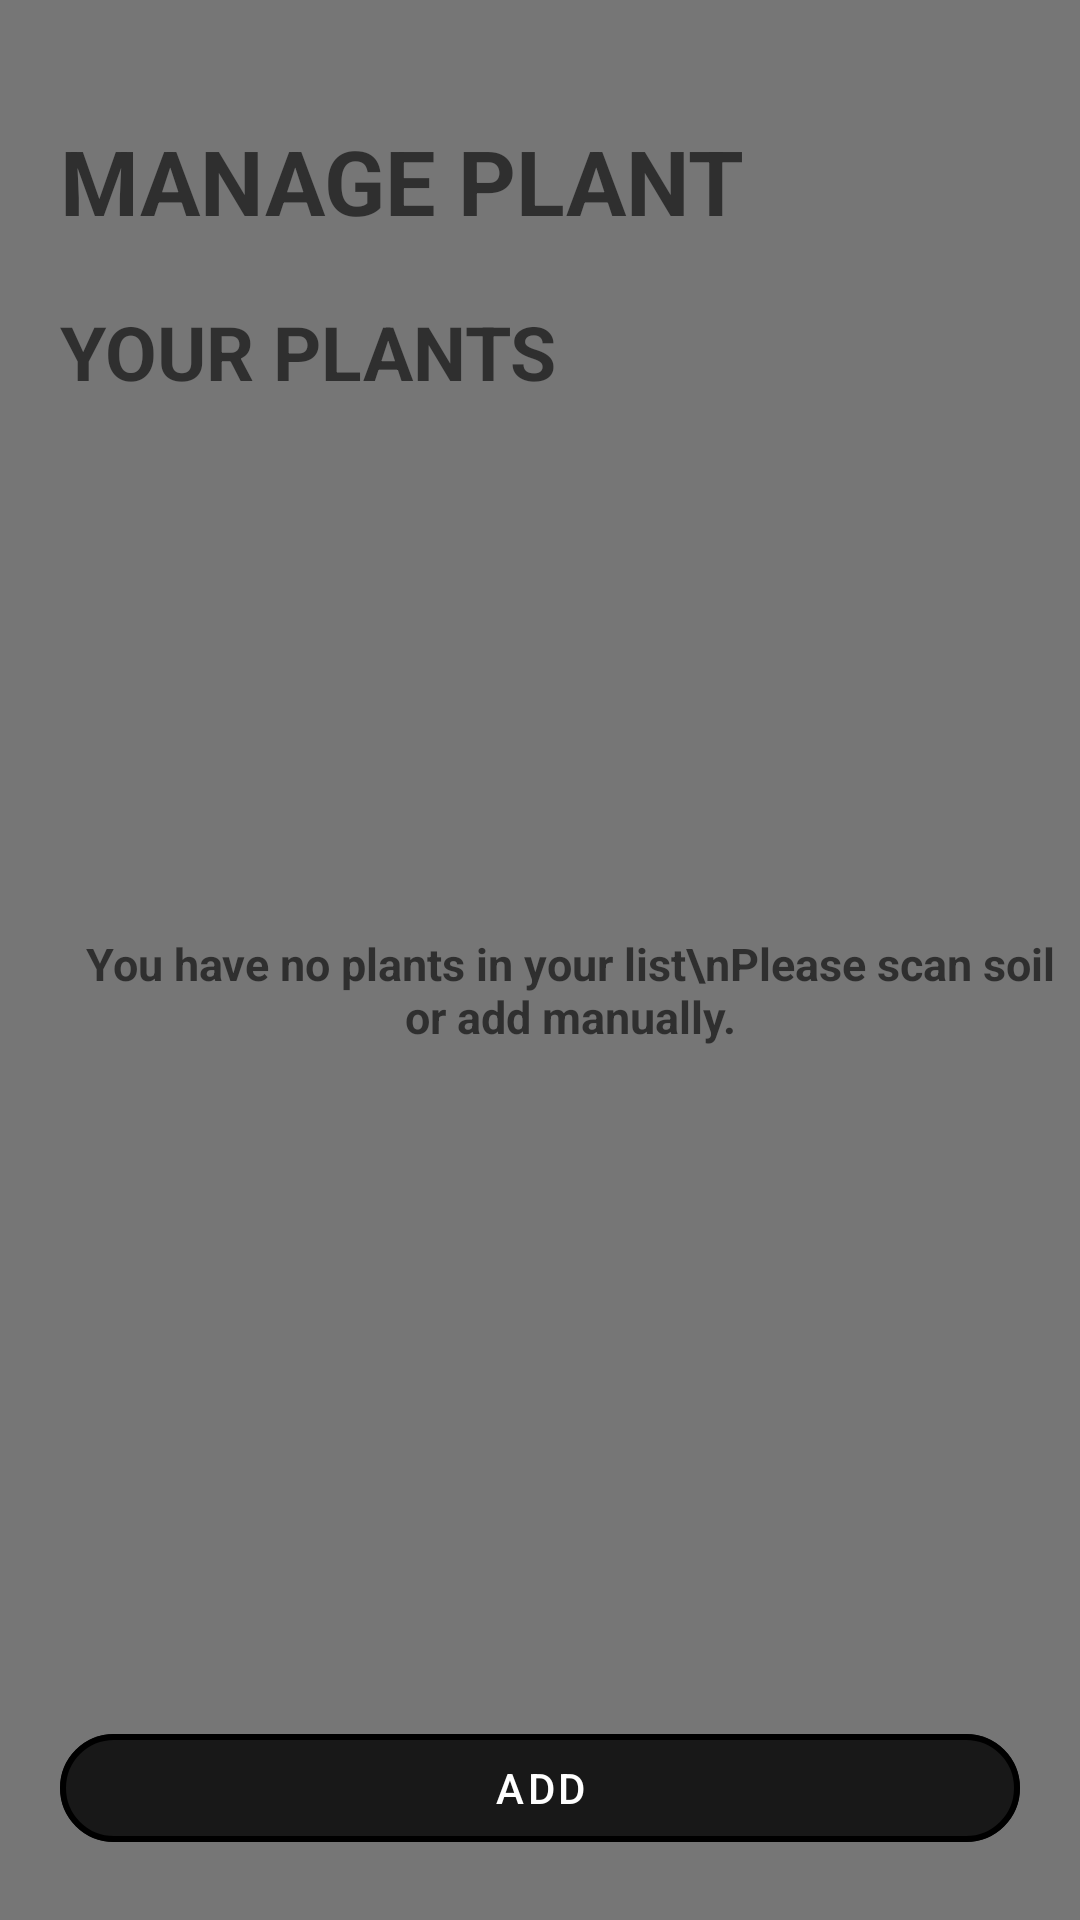

Write the Android layout XML for this screen, with the resource values it uses.
<!-- AndroidManifest.xml: application theme Theme.PlantLyf -->
<!-- res/layout/activity_manage_plant.xml -->
<?xml version="1.0" encoding="utf-8"?>
<androidx.constraintlayout.widget.ConstraintLayout xmlns:android="http://schemas.android.com/apk/res/android"
    xmlns:app="http://schemas.android.com/apk/res-auto"
    xmlns:tools="http://schemas.android.com/tools"
    android:id="@+id/main"
    android:layout_width="match_parent"
    android:layout_height="match_parent"
    tools:context=".ManagePlant">

    <VideoView
        android:id="@+id/dashboardBgVV"
        android:layout_width="match_parent"
        android:layout_height="match_parent"
        app:layout_constraintEnd_toEndOf="parent"
        app:layout_constraintStart_toStartOf="parent"
        app:layout_constraintTop_toTopOf="parent" />

    <ImageView
        android:layout_width="match_parent"
        android:layout_height="match_parent"
        android:background="@drawable/global_overlay_plantlyf_bg_video"
        app:layout_constraintEnd_toEndOf="parent"
        app:layout_constraintStart_toStartOf="parent"

        app:layout_constraintTop_toTopOf="parent" />

    <View
        android:id="@+id/containerBg_V"
        android:layout_width="match_parent"
        android:layout_height="0dp"

        app:layout_constraintEnd_toEndOf="parent"
        app:layout_constraintStart_toStartOf="parent"
        app:layout_constraintTop_toTopOf="parent" />

    <TextView
        android:id="@+id/managePlantTV"
        android:layout_width="0dp"
        android:layout_height="wrap_content"
        app:layout_constraintTop_toTopOf="parent"
        app:layout_constraintStart_toStartOf="parent"
        android:layout_marginTop="40dp"
        android:layout_marginStart="20dp"

        android:text="Manage Plant"
        android:textAllCaps="true"
        android:textSize="30sp"
        android:textStyle="bold"

        style="@style/textColorInverse"/>


    <TextView
        android:id="@+id/yourPlantsTV"
        style="@style/textColorInverse"
        android:layout_width="0dp"
        android:layout_height="wrap_content"
        android:layout_marginStart="20dp"
        android:layout_marginTop="20dp"

        android:text="Your plants"
        android:textAllCaps="true"
        android:textSize="25sp"
        android:textStyle="bold"

        app:layout_constraintStart_toStartOf="parent"
        app:layout_constraintTop_toBottomOf="@+id/managePlantTV" />

    <TextView
        android:id="@+id/noPlantsToDisplayTV"
        style="@style/textColorInverse"
        android:layout_width="0dp"
        android:layout_height="wrap_content"
        android:layout_marginStart="20dp"
        android:layout_marginTop="20dp"
        android:gravity="center"

        android:text="You have no plants in your list\nPlease scan soil or add manually."
        android:textAllCaps="false"
        android:textSize="15sp"
        android:textStyle="bold"

        app:layout_constraintStart_toStartOf="parent"
        app:layout_constraintTop_toTopOf="parent"
        app:layout_constraintEnd_toEndOf="parent"
        app:layout_constraintBottom_toBottomOf="parent"/>

    <androidx.recyclerview.widget.RecyclerView
        android:id="@+id/plantListRV"
        android:layout_width="match_parent"
        android:layout_height="0dp"
        android:layout_marginTop="50dp"
        android:layout_marginStart="20dp"
        android:layout_marginEnd="20dp"

        app:layout_constraintTop_toBottomOf="@id/yourPlantsTV"
        app:layout_constraintStart_toStartOf="parent"
        app:layout_constraintEnd_toEndOf="parent"
        app:layout_constraintBottom_toTopOf="@id/addPlantManuallyBtn"/>

    <com.google.android.material.button.MaterialButton
        android:id="@+id/addPlantManuallyBtn"
        android:layout_width="match_parent"
        android:layout_height="wrap_content"
        app:layout_constraintTop_toBottomOf="@id/plantListRV"
        app:layout_constraintBottom_toBottomOf="parent"
        app:layout_constraintStart_toStartOf="parent"
        app:layout_constraintEnd_toEndOf="parent"
        android:layout_margin="20dp"

        android:text="Add"
        android:textAllCaps="true"

        style="@style/btnStyleInverse"/>

</androidx.constraintlayout.widget.ConstraintLayout>
<!-- resources referenced by this layout -->
<resources>
  <!-- drawable global_overlay_plantlyf_bg_video (drawable) -->
  <?xml version="1.0" encoding="utf-8"?>
  <shape xmlns:android="http://schemas.android.com/apk/res/android"
      android:shape="rectangle">
  
      <solid android:color="#806E6E6E"/>
  
  </shape>
  <style name="btnStyleInverse" parent="Widget.MaterialComponents.Button.OutlinedButton">
  
          <item name="strokeWidth">2dp</item>
          <item name="strokeColor">@color/black</item>
          <item name="backgroundTint">@color/black80</item>
          <item name="rippleColor">@color/rippleWhite</item>
          <item name="cornerRadius">20dp</item>
          <item name="android:textColor">@color/white</item>
          <item name="iconTint">@color/white</item>
  
      </style>
  <style name="textColorInverse" parent="Widget.AppCompat.TextView">
  
          <item name="android:textColor">@color/black60</item>
  
      </style>
  <style name="Theme.PlantLyf" parent="Base.Theme.PlantLyf" />
  <color name="black">#FF000000</color>
  <color name="black80">#CC000000</color>
  <color name="rippleWhite">#66FFFFFF</color>
  <color name="white">#FFFFFFFF</color>
  <color name="black60">#99000000</color>
  <style name="Base.Theme.PlantLyf" parent="Theme.Material3.DayNight.NoActionBar">
          
          
  
          <item name="android:windowActivityTransitions">true</item>
          <item name="android:windowEnterTransition">@transition/enter_anim</item>
          <item name="android:windowExitTransition">@transition/exit_anim</item>
      </style>
</resources>
